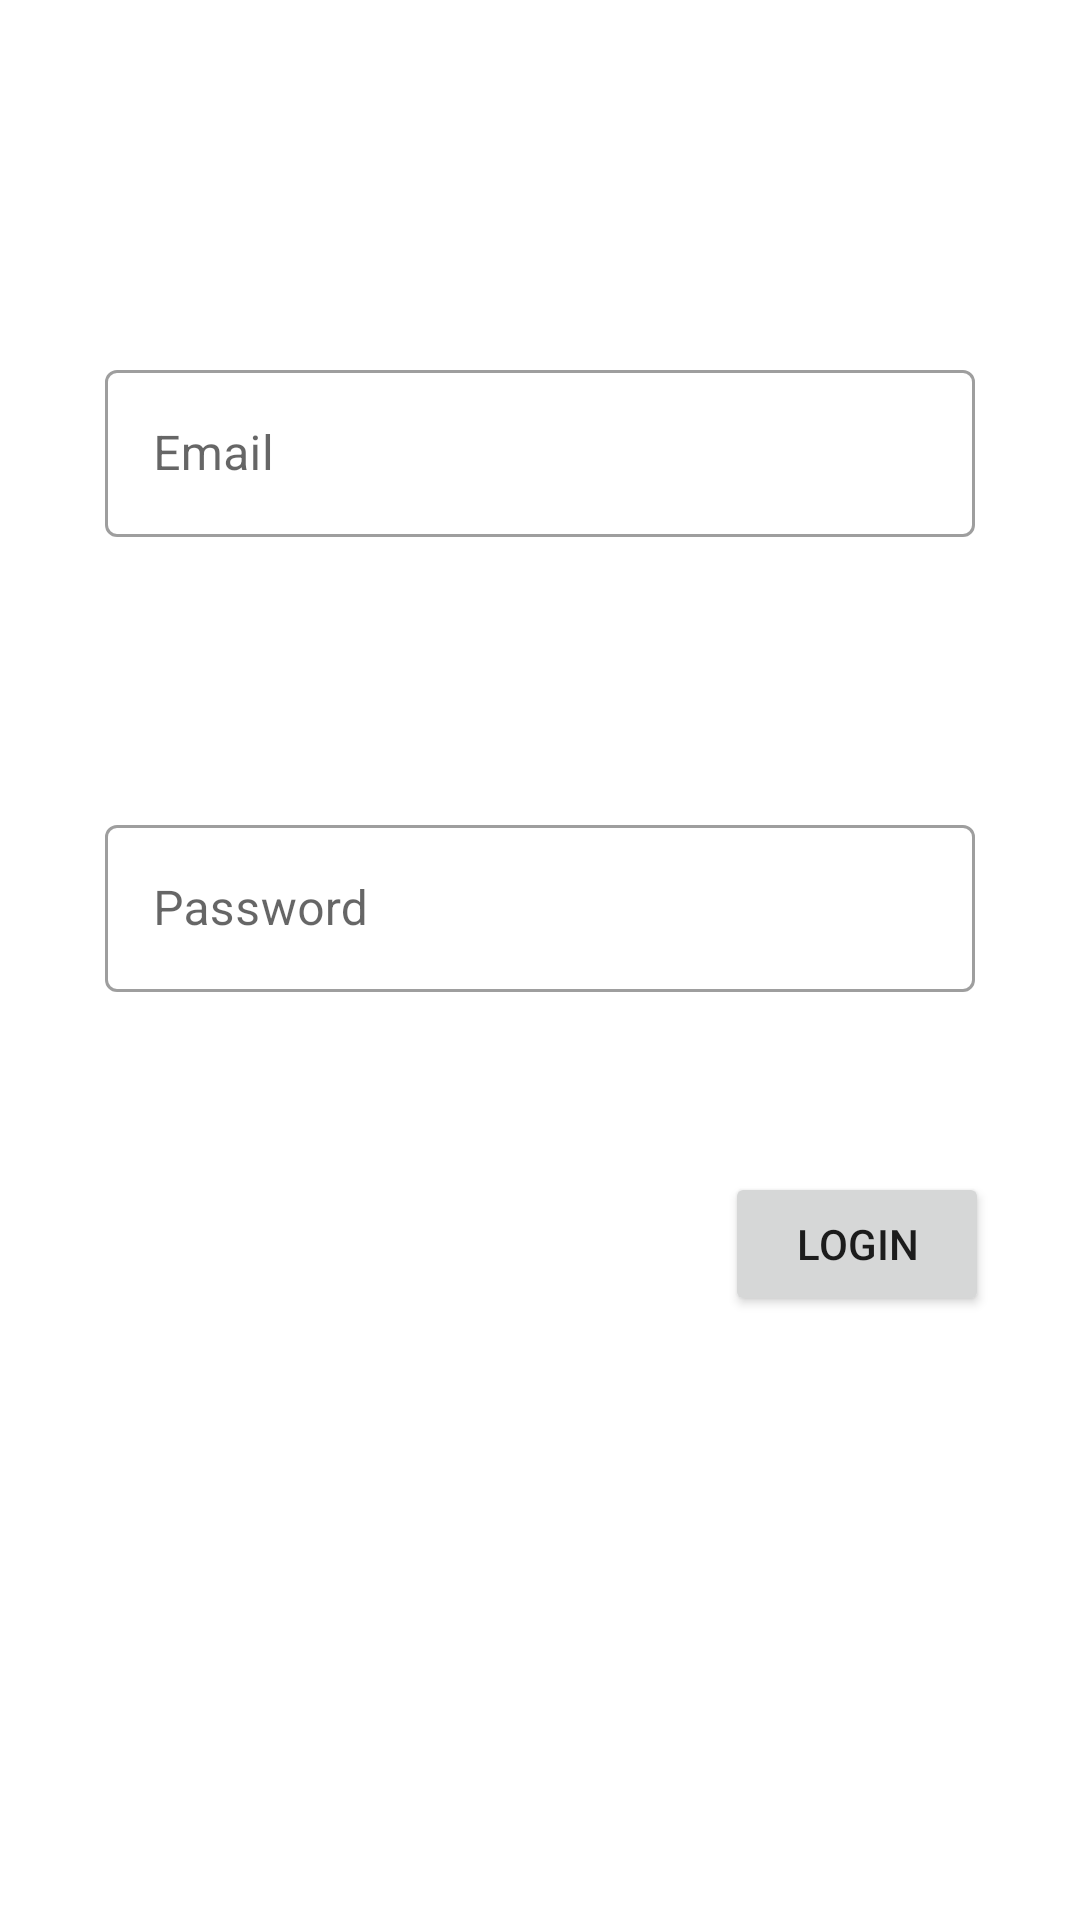

Android layout source for this screen:
<!-- AndroidManifest.xml: application theme Theme.WaterMang -->
<!-- res/layout/activity_owner_login_page.xml -->
<?xml version="1.0" encoding="utf-8"?>
<androidx.constraintlayout.widget.ConstraintLayout xmlns:android="http://schemas.android.com/apk/res/android"
    xmlns:app="http://schemas.android.com/apk/res-auto"
    xmlns:tools="http://schemas.android.com/tools"
    android:layout_width="match_parent"
    android:layout_height="match_parent"
    tools:context=".ownerLoginPage">
    <com.google.android.material.textfield.TextInputLayout
        android:id="@+id/textM2"
        style="@style/Widget.MaterialComponents.TextInputLayout.OutlinedBox"
        android:layout_width="match_parent"
        android:layout_height="wrap_content"
        android:layout_marginStart="35dp"
        android:layout_marginTop="10dp"
        android:layout_marginEnd="35dp"
        app:endIconMode="clear_text"
        app:layout_constraintBottom_toBottomOf="parent"
        app:layout_constraintEnd_toEndOf="parent"
        app:layout_constraintHorizontal_bias="1.0"
        app:layout_constraintStart_toStartOf="parent"
        app:layout_constraintTop_toBottomOf="@+id/textM3"
        app:layout_constraintVertical_bias="0.207">

        <com.google.android.material.textfield.TextInputEditText

            android:id="@+id/OwnerLogiPass"
            android:layout_width="match_parent"
            android:layout_height="wrap_content"
            android:hint="Password"
            android:inputType="textPassword" />

    </com.google.android.material.textfield.TextInputLayout>

    <com.google.android.material.textfield.TextInputLayout
        android:id="@+id/textM3"
        style="@style/Widget.MaterialComponents.TextInputLayout.OutlinedBox"
        android:layout_width="match_parent"
        android:layout_height="wrap_content"
        android:layout_marginStart="35dp"
        android:layout_marginTop="10dp"
        android:layout_marginEnd="35dp"
        app:endIconMode="clear_text"
        app:layout_constraintBottom_toBottomOf="parent"
        app:layout_constraintEnd_toEndOf="parent"
        app:layout_constraintHorizontal_bias="0.0"
        app:layout_constraintStart_toStartOf="parent"
        app:layout_constraintTop_toTopOf="parent"
        app:layout_constraintVertical_bias="0.19">

        <com.google.android.material.textfield.TextInputEditText

            android:id="@+id/OwnerLogiEmail"
            android:layout_width="match_parent"
            android:layout_height="wrap_content"
            android:hint="Email"
            android:inputType="text" />

    </com.google.android.material.textfield.TextInputLayout>

    <Button
        android:id="@+id/ownerLoginPageBtn"
        android:layout_width="wrap_content"
        android:layout_height="wrap_content"
        android:layout_marginTop="60dp"
        android:text="Login"
        app:layout_constraintEnd_toEndOf="parent"
        app:layout_constraintHorizontal_bias="0.889"
        app:layout_constraintStart_toStartOf="parent"
        app:layout_constraintTop_toBottomOf="@+id/textM2" />

</androidx.constraintlayout.widget.ConstraintLayout>
<!-- resources referenced by this layout -->
<resources>
  <style name="Theme.WaterMang" parent="Theme.MaterialComponents.DayNight.DarkActionBar">
          
          <item name="colorPrimary">@color/purple_500</item>
          <item name="colorPrimaryVariant">@color/purple_700</item>
          <item name="colorOnPrimary">@color/white</item>
          
          <item name="colorSecondary">@color/teal_200</item>
          <item name="colorSecondaryVariant">@color/teal_700</item>
          <item name="colorOnSecondary">@color/black</item>
          
          <item name="android:statusBarColor" tools:targetApi="l">?attr/colorPrimaryVariant</item>
          
      </style>
  <!-- not gathered from this repository: default colours our renderer supplied (Android Studio template values) -->
  <color name="purple_500">#FF6200EE</color>
  <color name="purple_700">#FF3700B3</color>
  <color name="teal_200">#FF03DAC5</color>
  <color name="teal_700">#FF018786</color>
  <color name="black">#FF000000</color>
  <color name="white">#FFFFFFFF</color>
</resources>
